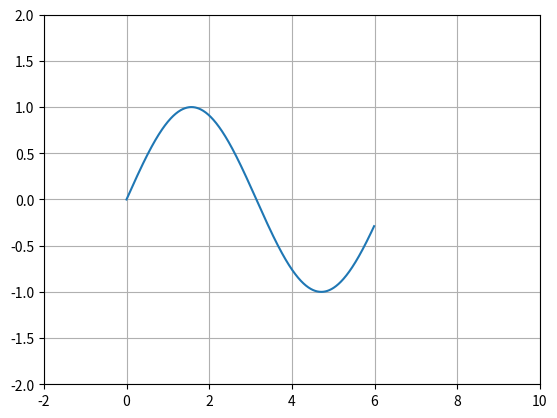

Recreate this plot in Python.
"""
A simple example of an animated plot
"""
import numpy as np
import matplotlib.pyplot as plt
import matplotlib.animation as animation

fig, ax = plt.subplots()

x = np.arange(0, 6, 0.01)  # x-array
line, = ax.plot(x, np.sin(x))

def animate(i):
    line.set_ydata(np.sin(x + i / 10.0))  # update the data SPEED
    return line,
# Init only required for blitting to give a clean slate.
'''
def init():
    line.set_ydata(np.ma.array(x, mask=True))
    return line,
'''
# The simpler way to animate
ani = animation.FuncAnimation(fig, animate, np.arange(1, 200))
'''
# The more clear way to animate
ani = animation.FuncAnimation(fig, animate, np.arange(1, 200), init_func=init,
    interval=225, blit=True)
'''
plt.xlim(-2, 10)
plt.ylim(-2, 2)
plt.grid()
plt.show()
